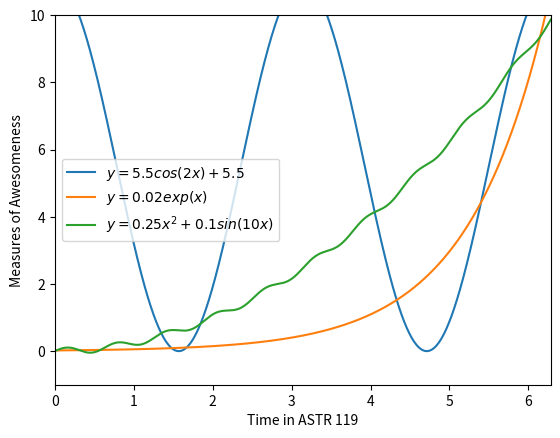

Write the Python code that produced this figure.
import numpy as np
import matplotlib.pyplot as plt

x = np.linspace(0,2*np.pi,1000)

plt.xlim(0,2*np.pi)
plt.ylim(-1,10)
a = 5.5* np.cos(2*x) + 5.5
b = 0.02*np.exp(x)
c = 0.25*x**2 + 0.1*np.sin(10*x)

plt.plot(x,a, label=r'$y=5.5cos(2x)+5.5$')
plt.plot(x,b, label=r'$y=0.02exp(x)$')
plt.plot(x,c, label=r'$y=0.25x^2+0.1sin(10x)$')

plt.xlabel('Time in ASTR 119')
plt.ylabel('Measures of Awesomeness')
plt.legend()

plt.show()



